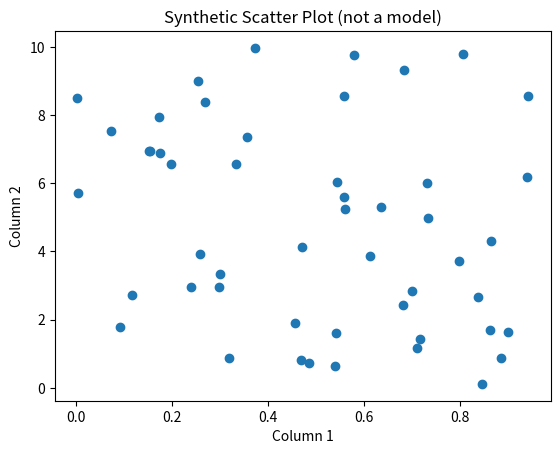

This figure's Python source:
import sys
print(sys.executable)  # The actual Python process executing this cell.


x = 1  # Store a value in the live kernel, not merely in the notebook file.


print(x)  # Prints 1 if the preceding assignment was executed.


x = 2  # Redefine the same kernel variable.
print(x)  # Now prints 2. Earlier displayed output does not update automatically.


import numpy as np
import pandas as pd
import matplotlib.pyplot as plt

rng = np.random.default_rng(292)  # Teaching addition: reproducible random samples.
data = pd.DataFrame({
    "column1": rng.random(50),       # 50 independent values in [0, 1).
    "column2": rng.random(50) * 10,  # Scale another 50 values into [0, 10).
})
print(data.head())  # First five rows of this labeled table.

plt.scatter(data["column1"], data["column2"])
plt.xlabel("Column 1")
plt.ylabel("Column 2")
plt.title("Synthetic Scatter Plot (not a model)")
plt.show()  # Display the figure in Jupyter; no image file is written.
